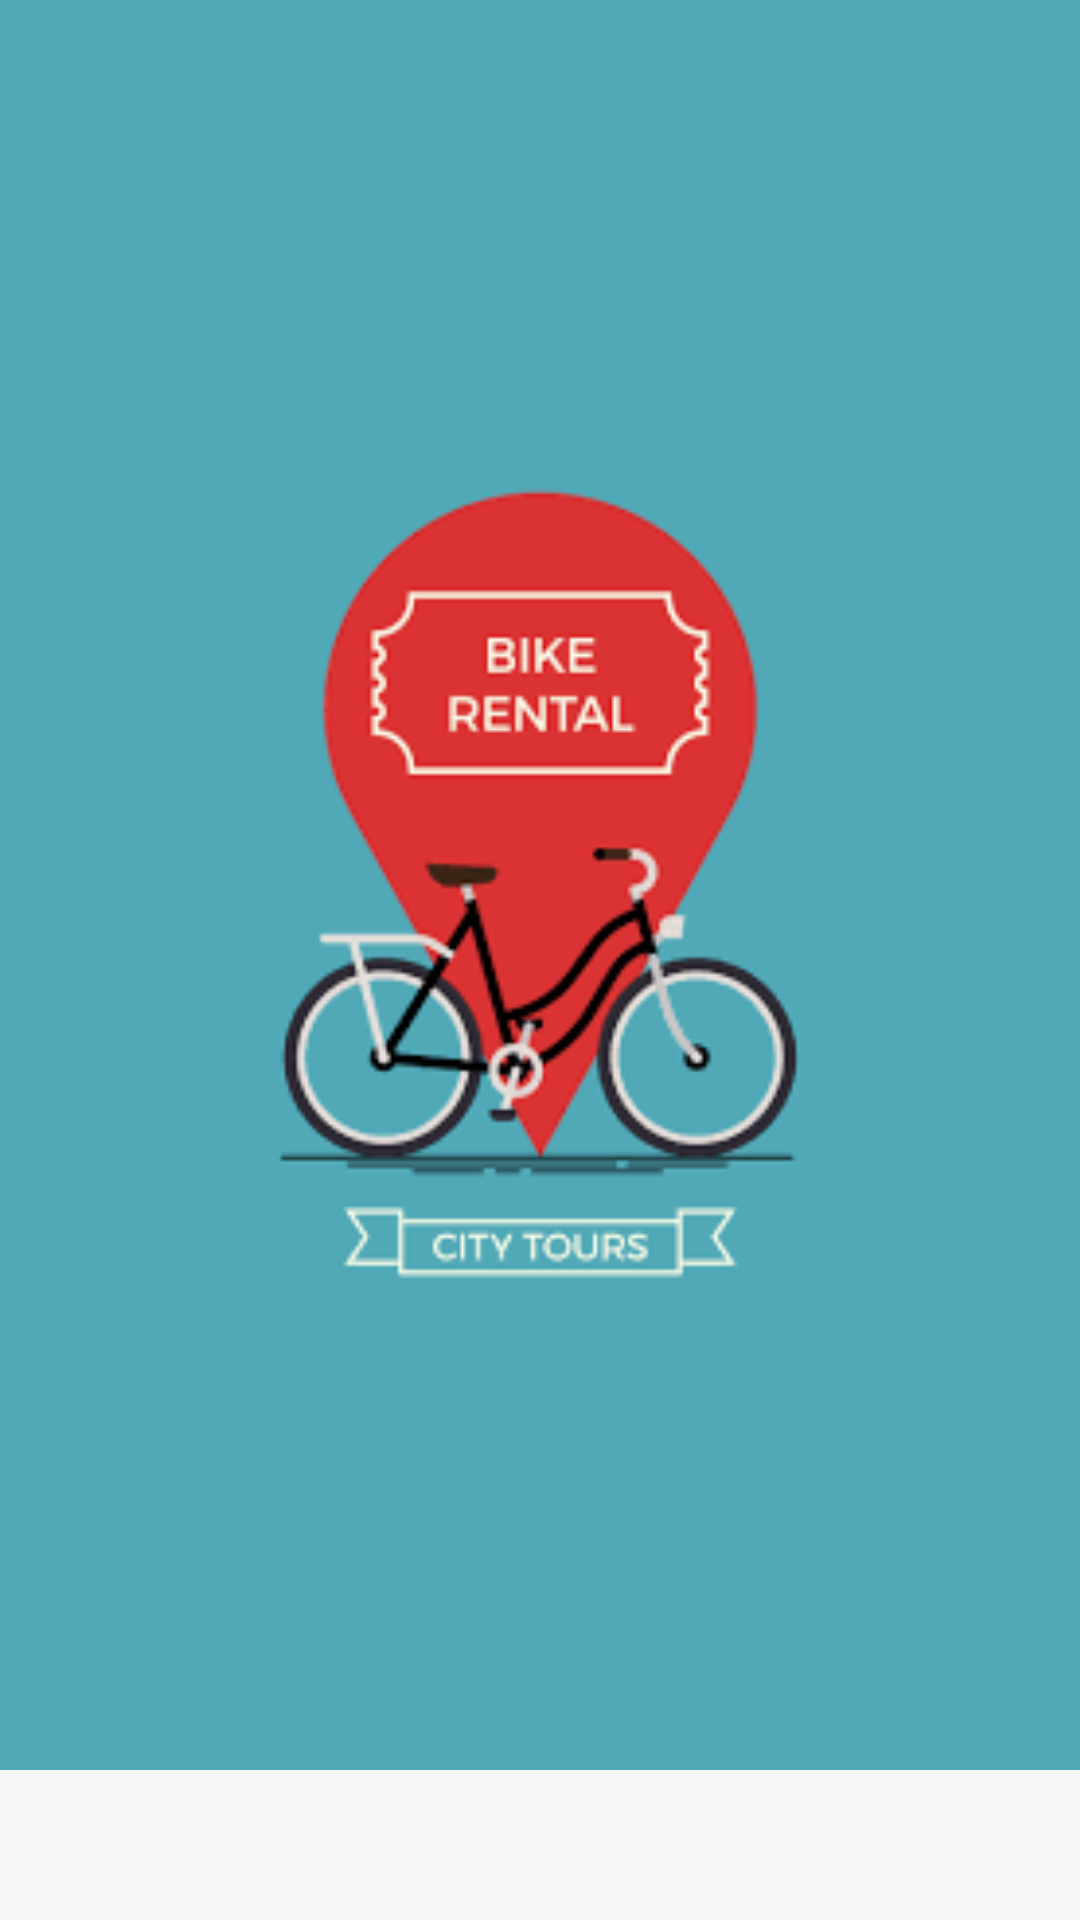

This screen was rendered from an Android layout file. Write that file and the resources it references.
<!-- AndroidManifest.xml: application theme Theme.PRM392_Group3 -->
<!-- res/layout/fragment_home.xml -->
<?xml version="1.0" encoding="utf-8"?>
<androidx.constraintlayout.widget.ConstraintLayout xmlns:android="http://schemas.android.com/apk/res/android"
    xmlns:app="http://schemas.android.com/apk/res-auto"
    xmlns:tools="http://schemas.android.com/tools"
    android:layout_width="match_parent"
    android:layout_height="match_parent"
    >


    <androidx.constraintlayout.widget.ConstraintLayout
        android:layout_width="match_parent"
        android:layout_height="match_parent"
        app:layout_constraintEnd_toEndOf="parent"
        app:layout_constraintStart_toStartOf="parent"
        app:layout_constraintTop_toTopOf="parent"
        android:layout_marginBottom="50dp"
        android:background="#51a9b7">

        <ImageView
            android:layout_width="wrap_content"
            android:layout_height="wrap_content"
            android:contentDescription="Refresh"
            android:scaleX="1.3"
            android:scaleY="1.3"
            android:src="@drawable/home"
            app:layout_constraintBottom_toBottomOf="parent"
            app:layout_constraintEnd_toEndOf="parent"
            app:layout_constraintStart_toStartOf="parent"
            app:layout_constraintTop_toTopOf="parent" />

    </androidx.constraintlayout.widget.ConstraintLayout>
</androidx.constraintlayout.widget.ConstraintLayout>
<!-- resources referenced by this layout -->
<resources>
  <!-- drawable home: png bitmap (drawable, 6673 bytes) -->
  <style name="Theme.PRM392_Group3" parent="Base.Theme.PRM392_Group3" />
  <style name="Base.Theme.PRM392_Group3" parent="Theme.Material3.Dark.NoActionBar">
          
          
      </style>
</resources>
